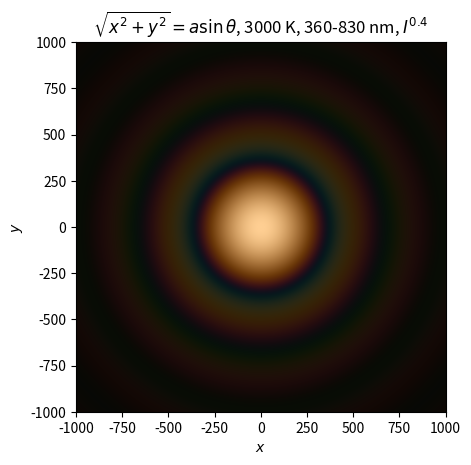

Reproduce this figure in Python.
'''
2D Airy pattern of blackbody.
'''

import matplotlib.pyplot as plt
import matplotlib.colors as colors
from scipy.special import j1
import numpy as np

ENHANCE = True
ENHANCE_POWER = .4

lim_a_sin_θ = 1000
res = 1000
n_λ = 200
λ_l = 360 # min 360
λ_r = 830 # max 830
T = 3000


img = np.zeros([res, res, 3])
λ = np.linspace(λ_l, λ_r, n_λ)
a_sin_θ_r = np.linspace(-lim_a_sin_θ, lim_a_sin_θ, res)
a_sin_θ_x, a_sin_θ_y = np.meshgrid(a_sin_θ_r, a_sin_θ_r)
a_sin_θ = np.sqrt(a_sin_θ_x ** 2 + a_sin_θ_y ** 2)


def g(λ, μ, σ1, σ2):
    if λ < μ:
        return np.exp(-.5 * ((λ - μ) / σ1) ** 2)
    else:
        return np.exp(-.5 * ((λ - μ) / σ2) ** 2)

def λ_to_XYZ(λ):
    return np.array([1.056 * g(λ, 599.8, 37.9, 31.0) + 0.362 * g(λ, 442.0, 16.0, 26.7) - 0.065 * g(λ, 501.1, 20.4, 26.2),
                     0.821 * g(λ, 568.8, 46.9, 40.5) + 0.286 * g(λ, 530.9, 16.3, 31.1),
                     1.217 * g(λ, 437.0, 11.8, 36.0) + 0.681 * g(λ, 459.0, 26.0, 13.8)])

RGB_to_XYZ = 1 / 0.17697 * np.array([[.49, .31, .2], [.17697, .81240, .01063], [0, .01, .99]])
XYZ_to_RGB = np.linalg.inv(RGB_to_XYZ)


hc = 1.23984198e3      # eV nm
c = 299792458e9        # nm s^-1
kB = 8.617333262145e-5 # eV K^-1
σ = 2 / 15 * np.pi ** 5 * kB ** 4 / hc ** 3 * c # ev s^-1 nm^-2 K^-4

def F_E(λ): # nm^-1
    B = 2 * hc * c / λ ** 5 / (np.exp(hc / (λ * kB * T)) - 1)
    return B / (σ * T ** 4 / np.pi)


for i_λ in range(n_λ):
    k = 2 * np.pi / λ[i_λ]
    Iλ = F_E(λ[i_λ])
    I = Iλ * (2 * j1(k * a_sin_θ) / (k * a_sin_θ)) ** 2
    if ENHANCE:
        I **= ENHANCE_POWER
    RGB = np.matmul(XYZ_to_RGB, λ_to_XYZ(λ[i_λ]))
    for i in range(3):
        img[:, :, i] += I * RGB[i]


# correction necessary since not every color is representable in RGB
img[img < 0] = 0

# basic scaling
img /= n_λ

# extra scaling necessary due to low brightness
img /= np.max(img)

plt.imshow(img, extent=(-lim_a_sin_θ, lim_a_sin_θ, -lim_a_sin_θ, lim_a_sin_θ))
plt.xlabel('$x$')
plt.ylabel('$y$')
title = r'$\sqrt{x^2 + y^2} = a \sin \theta$'f', {T} K, {λ_l}-{λ_r} nm'
if ENHANCE:
    title += ', $I^{'f'{ENHANCE_POWER}''}$'
plt.title(title)
plt.savefig('Airy_7.png', dpi=400)
